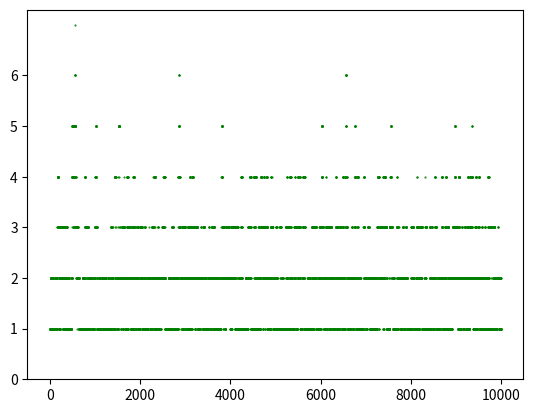

Generate this figure with matplotlib:
import math
from collections import defaultdict

import matplotlib.pyplot as plt
import numpy as np


class Queue:
    def __init__(self, n, m, l, mu, p=1, dt=0.05, n_events=10000, n_total=10000):
        self.n = n
        self.m = m
        self.l = l
        self.mu = mu
        self.p = p
        self.delta_t = dt
        self.n_events = n_events
        self.n_total = n_total

        self.ro = self.l / self.mu
        self.p = [1 / (sum([self.ro ** i / math.factorial(i) for i in range(self.n)]) +
                           sum([self.ro ** (n + i) / (self.n ** i * math.factorial(self.n)) for i in range(1, self.m)]))]
        self.event_time = n_events * self.delta_t
        self.channels = [{'is_taken': False, 'time': None}] * self.n
        self.next_event_time = np.random.exponential(self.l)
        self.queue = 0
        self.state_shots = []

        self._default_chanel = {'is_taken': False, 'time': None}

    def is_request(self, time):
        if self.next_event_time <= time <= self.event_time:
            self.next_event_time += np.random.exponential(self.l)
            return True
        return False

    def run(self):
        for i in range(self.n_total):
            time = round(self.delta_t * i, 6)
            for j in range(len(self.channels)):
                if self.channels[j]['is_taken'] == 1 and time - self.channels[j]['time'] >= 1 / self.mu:
                    self.channels[j] = self._default_chanel
                    print(f'Time {time}. Channel №{j} is done.')
            empty_channels = len([channel for channel in self.channels if channel['is_taken'] is False])
            index = 0
            while index < len(self.channels) and self.queue > 0 and empty_channels > 0:
                if not self.channels[index]['is_taken']:
                    self.channels[index] = {'is_taken': True, 'time': time}
                    print(f'Time {time}. Request goes to Channel №{index} from queue №{self.m - self.queue} until {time + self.mu}.')
                    self.queue -= 1
                    empty_channels -= 1
                index += 1

            is_accepted = False
            is_declined = False
            is_request = self.is_request(time)
            if is_request:
                if empty_channels > 0:
                    free_channel = self.get_free_channel_index()
                    self.channels[free_channel] = {'is_taken': True, 'time': time}
                    print(f'Time {time}. Request goes to Channel №{free_channel} until {time + self.mu}.')
                    empty_channels -= 1
                    is_accepted = True
                elif self.m - self.queue > 0:
                    self.queue += 1
                    print(f'Time {time}. Request goes to queue №{self.queue}.')
                    is_accepted = True
                else:
                    print(f'Time {time}. Request declined.')
                    is_declined = False
            queue_list = [1] * self.queue + [0] * (self.m - self.queue)
            states = self.get_states(empty_channels)
            states_shot = [time, is_request, is_accepted, is_declined] + [channel['is_taken'] for channel in self.channels] + queue_list + states
            self.state_shots.append(states_shot)

    def plot(self):
        plt.plot([self.get_state_index(h) - self.n - self.m - 1 - 4 for h in self.state_shots], 'ro', markersize=0.5, color='green')
        plt.yticks(list(range(self.m + self.n + 1)))
        plt.show()

    def get_state_index(self, shot):
        for i in range(4 + self.n + self.m ,len(shot)):
            if shot[i] == 1:
                return i - 4 + self.n + self.m


    def get_states(self, empty_channels):
        states = []
        for i in range(self.n + self.m + 1):
            if i == self.n + self.queue - empty_channels:
                states.append(1)
            else:
                states.append(0)
        return states

    def get_free_channel_index(self):
        for i in range(len(self.channels)):
            if not self.channels[i]['is_taken']:
                return i

    def get_probabilities_emp(self):
        counter = defaultdict(lambda: 0)
        for state_shot in self.state_shots:
            for i in range(self.n + self.m + 1):
                if state_shot[4 + self.n + self.m + i] == 1:
                    counter[i] += 1
        p = []
        for state, count in counter.items():
            p.append(count / self.n_total)
        return list(map(str, p))

    def get_probabilities_theo(self):
        for i in range(1, self.n + 1):
            self.p.append(self.p[0] * (self.ro ** i) / math.factorial(i))
        for i in range(1, self.m + 1):
            self.p.append(self.p[0] * self.ro ** (self.n + i) / (self.n ** i * math.factorial(self.n)))
        return list(map(str, self.p))

    def get_decline_probability_emp(self):
        count = sum([state_shot[3] for state_shot in self.state_shots])
        p = count / sum([state_shot[1] for state_shot in self.state_shots])
        return p

    def get_decline_probability_theo(self):
        p = self.p[0] * self.ro ** (self.n + self.m) / (self.n ** self.m * math.factorial(self.n))
        return p

    def get_relative_throughput_emp(self):
        requests_count = sum(shot[1] for shot in self.state_shots)
        accepted_count = sum(shot[2] for shot in self.state_shots)
        return accepted_count / requests_count

    def get_relative_throughput_theo(self):
        return 1 - self.get_decline_probability_theo()

    def get_absolute_throughput_emp(self):
        return self.l * self.get_relative_throughput_emp()

    def get_absolute_throughput_theo(self):
        return self.get_relative_throughput_theo() * self.l

    def get_channel_request_avg_emp(self):
        p = np.mean([sum(state_shot[4: 4 + self.n]) for state_shot in self.state_shots])
        return p

    def get_channel_request_avg_theo(self):
        p = self.get_absolute_throughput_theo() / self.mu
        return p

    def get_queue_request_avg_emp(self):
        p = np.mean([sum(state_shot[4 + self.n: 4 + self.n + self.m]) for state_shot in self.state_shots])
        return p

    def get_queue_request_avg_theo(self):
        p = self.p[0] * self.ro ** (self.n + 1) * (1 - (self.ro / self.n) ** self.m * (1 + self.m * (1 - self.ro /
              self.n))) / ((1 - self.ro / self.n) ** 2 * self.n * math.factorial(self.n))
        return p

    def get_smo_request_avg_emp(self):
        return self.get_channel_request_avg_emp() + self.get_queue_request_avg_emp()

    def get_smo_request_avg_theo(self):
        return self.get_channel_request_avg_theo() + self.get_queue_request_avg_theo()

    def get_avg_time_smo_emp(self):
        return self.get_smo_request_avg_emp() / self.l

    def get_avg_time_smo_theo(self):
        return self.get_smo_request_avg_theo() / self.l

    def get_avg_time_queue_emp(self):
        return self.get_queue_request_avg_emp() / self.l

    def get_avg_time_queue_theo(self):
        return self.get_queue_request_avg_theo() / self.l


if __name__ == '__main__':
    q = Queue(3, 3, 1, 1, 1)
    q.run()
    q.plot()
    print('=' * 20 + 'Stats' + '=' * 20)

    print(f'Empirical probabilities: {", ".join(q.get_probabilities_emp())}')
    print(f'Theoretical probabilities: {", ".join(q.get_probabilities_theo())}')
    print()
    print(f'Empirical decline probability: {q.get_decline_probability_emp()}')
    print(f'Theoretical decline probability: {q.get_decline_probability_theo()}')
    print()
    print(f'Empirical channel request avg: {q.get_channel_request_avg_emp()}')
    print(f'Theoretical channel request avg: {q.get_channel_request_avg_theo()}')
    print()
    print(f'Empirical relative throughput: {q.get_relative_throughput_emp()}')
    print(f'Theoretical relative throughput: {q.get_relative_throughput_theo()}')
    print()
    print(f'Empirical absolute throughput: {q.get_absolute_throughput_emp()}')
    print(f'Theoretical absolute throughput: {q.get_absolute_throughput_theo()}')
    print()
    print(f'Empirical channel request avg: {q.get_channel_request_avg_emp()}')
    print(f'Theoretical channel request avg: {q.get_channel_request_avg_theo()}')
    print()
    print(f'Empirical queue request avg: {q.get_queue_request_avg_emp()}')
    print(f'Theoretical queue request avg: {q.get_queue_request_avg_theo()}')
    print()
    print(f'Empirical smo request avg: {q.get_smo_request_avg_emp()}')
    print(f'Theoretical smo request avg: {q.get_smo_request_avg_theo()}')
    print()
    print(f'Empirical avg time smo: {q.get_avg_time_smo_emp()}')
    print(f'Theoretical avg time smo: {q.get_avg_time_smo_theo()}')
    print()
    print(f'Empirical avg time queue: {q.get_avg_time_queue_emp()}')
    print(f'Theoretical avg time queue: {q.get_avg_time_queue_theo()}')

